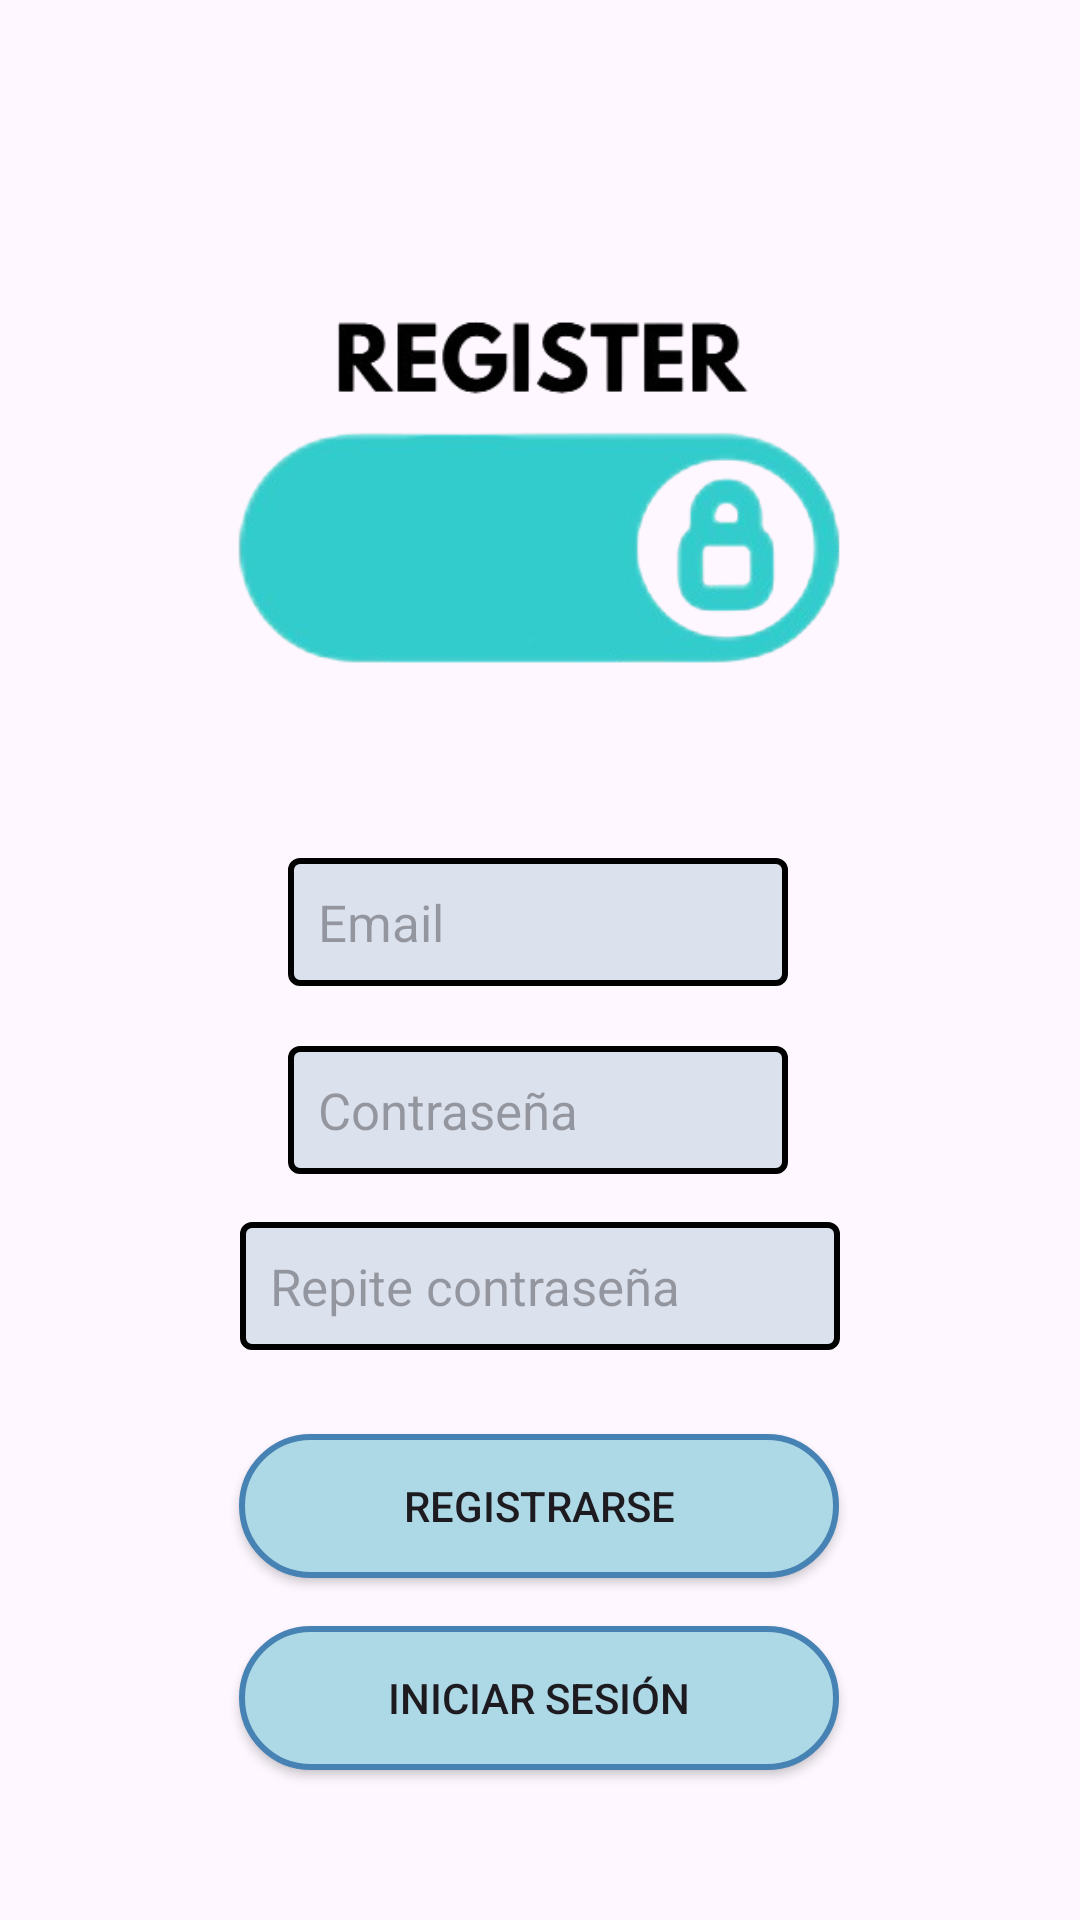

Here is an Android app screen rendered from its layout file. Give the layout XML and the strings, colors and styles it references.
<!-- AndroidManifest.xml: application theme Theme.ProyectoMusica -->
<!-- res/layout/activity_register.xml -->
<?xml version="1.0" encoding="utf-8"?>
<androidx.constraintlayout.widget.ConstraintLayout xmlns:android="http://schemas.android.com/apk/res/android"
    xmlns:app="http://schemas.android.com/apk/res-auto"
    xmlns:tools="http://schemas.android.com/tools"
    android:id="@+id/main"
    android:layout_width="match_parent"
    android:layout_height="match_parent"
    tools:context=".RegisterActivity">


    <ImageView
        android:id="@+id/imagen"
        android:layout_width="212dp"
        android:layout_height="146dp"
        android:layout_marginTop="88dp"
        android:src="@drawable/registrar"
        app:layout_constraintEnd_toEndOf="parent"
        app:layout_constraintHorizontal_bias="0.497"
        app:layout_constraintStart_toStartOf="parent"
        app:layout_constraintTop_toTopOf="parent" />

    <EditText
        android:id="@+id/edit_userRegister"
        android:layout_width="500px"
        android:layout_height="wrap_content"
        android:layout_marginTop="52dp"
        android:background="@drawable/bordestext"
        android:hint="Email"
        android:inputType="textEmailAddress"
        android:textSize="17sp"
        app:layout_constraintEnd_toEndOf="parent"
        app:layout_constraintHorizontal_bias="0.497"
        app:layout_constraintStart_toStartOf="parent"
        app:layout_constraintTop_toBottomOf="@+id/imagen" />

    <EditText
        android:id="@+id/edit_passwordRegister"
        android:layout_width="500px"
        android:layout_height="wrap_content"
        android:layout_marginTop="20dp"
        android:background="@drawable/bordestext"
        android:ems="10"
        android:hint="Contraseña"
        android:inputType="textPassword"
        android:textSize="17sp"
        app:layout_constraintEnd_toEndOf="parent"
        app:layout_constraintHorizontal_bias="0.497"
        app:layout_constraintStart_toStartOf="parent"
        app:layout_constraintTop_toBottomOf="@+id/edit_userRegister" />

    <EditText
        android:id="@+id/edit_repetirPassword"
        android:layout_width="600px"
        android:layout_height="wrap_content"
        android:layout_marginTop="16dp"
        android:background="@drawable/bordestext"
        android:hint="Repite contraseña"
        android:inputType="textPassword"
        android:textSize="17sp"
        app:layout_constraintEnd_toEndOf="parent"
        app:layout_constraintStart_toStartOf="parent"
        app:layout_constraintTop_toBottomOf="@+id/edit_passwordRegister" />

    <Button
        android:id="@+id/btn_registrar"
        android:layout_width="200dp"
        android:layout_height="wrap_content"
        android:layout_marginTop="28dp"
        android:background="@drawable/botonpulsar"
        android:text="Registrarse"
        app:backgroundTint="@null"
        app:layout_constraintEnd_toEndOf="parent"
        app:layout_constraintHorizontal_bias="0.497"
        app:layout_constraintStart_toStartOf="parent"
        app:layout_constraintTop_toBottomOf="@+id/edit_repetirPassword" />

    <Button
        android:id="@+id/btn_logueo"
        android:layout_width="200dp"
        android:layout_height="wrap_content"
        android:layout_marginTop="16dp"
        android:background="@drawable/botonpulsar"
        android:text="Iniciar sesión"
        app:backgroundTint="@null"
        app:layout_constraintEnd_toEndOf="parent"
        app:layout_constraintHorizontal_bias="0.497"
        app:layout_constraintStart_toStartOf="parent"
        app:layout_constraintTop_toBottomOf="@+id/btn_registrar" />
</androidx.constraintlayout.widget.ConstraintLayout>
<!-- resources referenced by this layout -->
<resources>
  <!-- drawable bordestext (drawable) -->
  <?xml version="1.0" encoding="utf-8"?>
  <shape xmlns:tools="http://schemas.android.com/tools"
      xmlns:android="http://schemas.android.com/apk/res/android">
      <corners android:radius="3dp" />
      <stroke android:width="2dp" android:color="@color/black" />
      <padding
          android:left="10dp"
          android:top="10dp"
          android:bottom="10dp"
          android:right="10dp"
          />
      <solid android:color="#DCE2ED"/>
  </shape>
  <!-- drawable botonpulsar (drawable) -->
  <?xml version="1.0" encoding="utf-8"?>
  <selector xmlns:android="http://schemas.android.com/apk/res/android">
      <item android:state_pressed="true" android:drawable="@drawable/botoncolorpresionar"/>
      <item android:drawable="@drawable/botonesloginregister"/>
  </selector>
  <!-- drawable registrar: png bitmap (drawable, 42122 bytes) -->
  <style name="Theme.ProyectoMusica" parent="Base.Theme.ProyectoMusica" />
  <!-- drawable botoncolorpresionar (drawable) -->
  <?xml version="1.0" encoding="utf-8"?>
  <shape xmlns:android="http://schemas.android.com/apk/res/android">
      <gradient
          android:startColor="#000000"
          android:endColor="#172BDE"
          android:angle="100"/>
      <corners android:radius="50dp"/>
      <stroke android:width="2dp" android:color="#4682b4" />
  </shape>
  <!-- drawable botonesloginregister (drawable) -->
  <?xml version="1.0" encoding="utf-8"?>
  <shape xmlns:android="http://schemas.android.com/apk/res/android">
      <solid android:color="#ADD8E6"/>
      <corners android:radius="50dp"/>
      <stroke android:width="2dp" android:color="#4682b4" />
  
  </shape>
  <style name="Base.Theme.ProyectoMusica" parent="Theme.Material3.DayNight.NoActionBar">
          
          
      </style>
  <!-- not gathered from this repository: default colours our renderer supplied (Android Studio template values) -->
  <color name="black">#FF000000</color>
</resources>
